Dataset: Copra_grading_data (GitHub, thanujaD00/Research_Procjct). Classes: copra grade A, copra grade B, copra grade C.

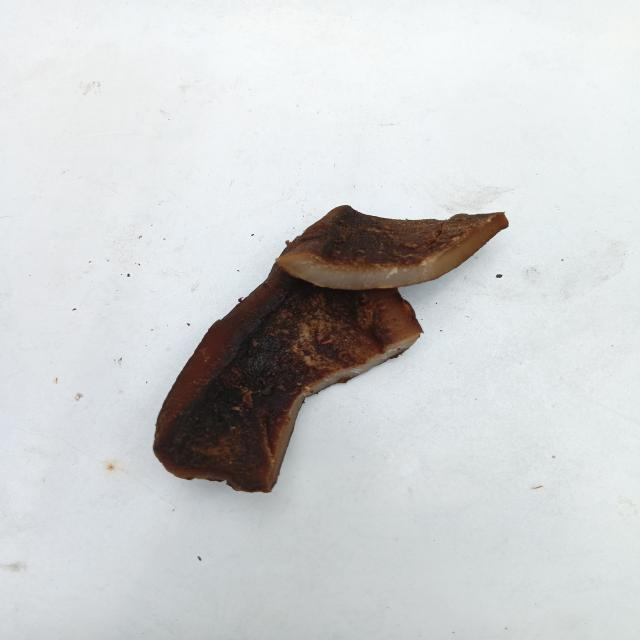
Label: copra grade A

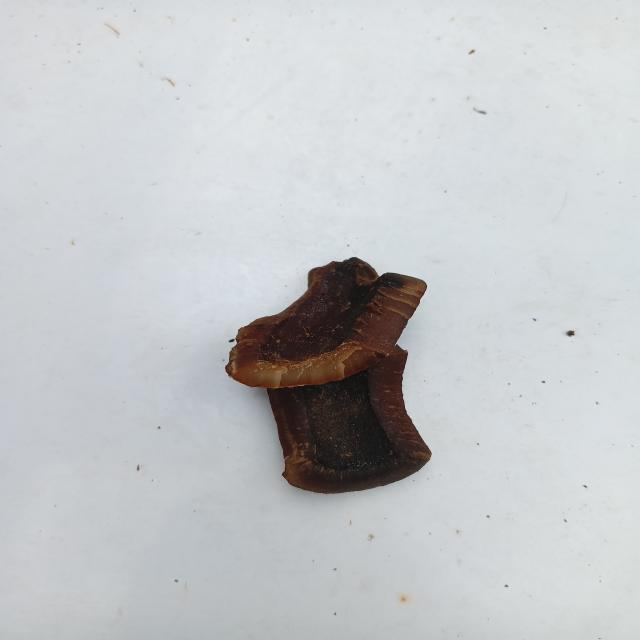
Label: copra grade A

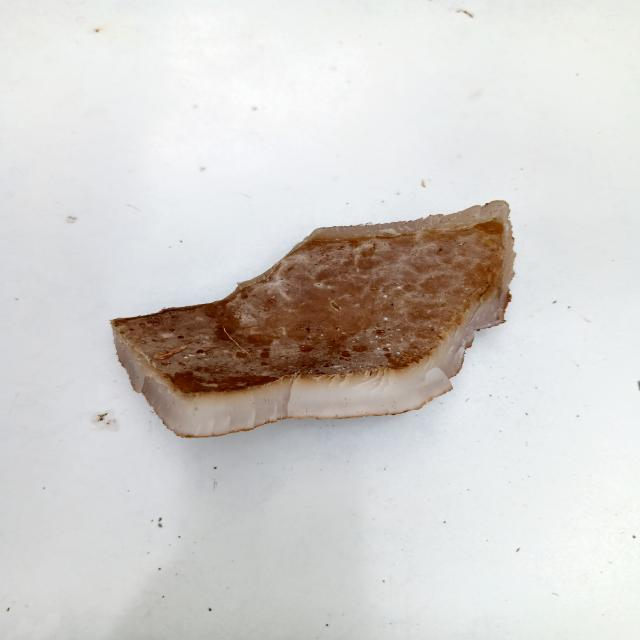
Label: copra grade C

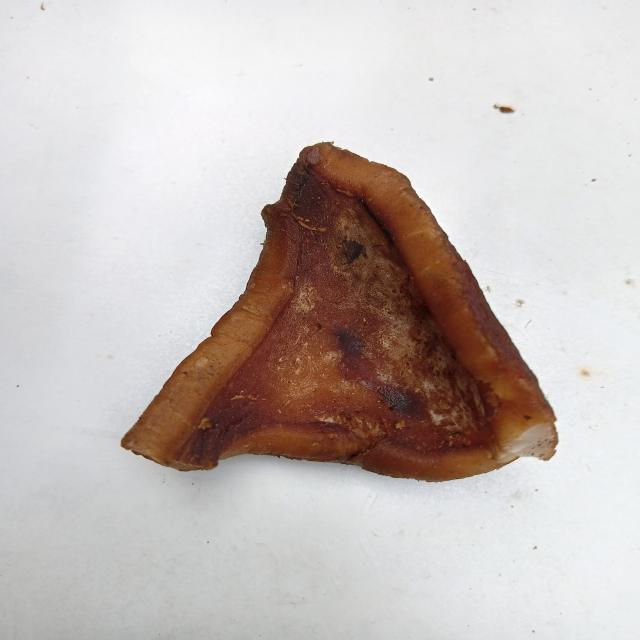
Label: copra grade B

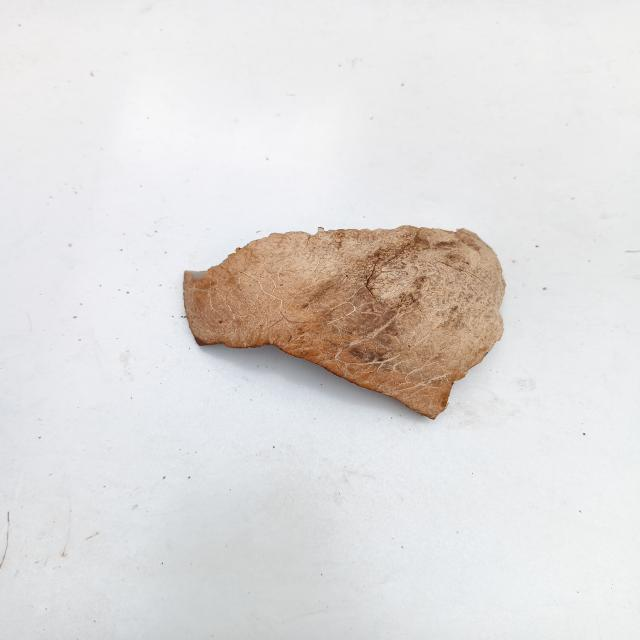
Label: copra grade C

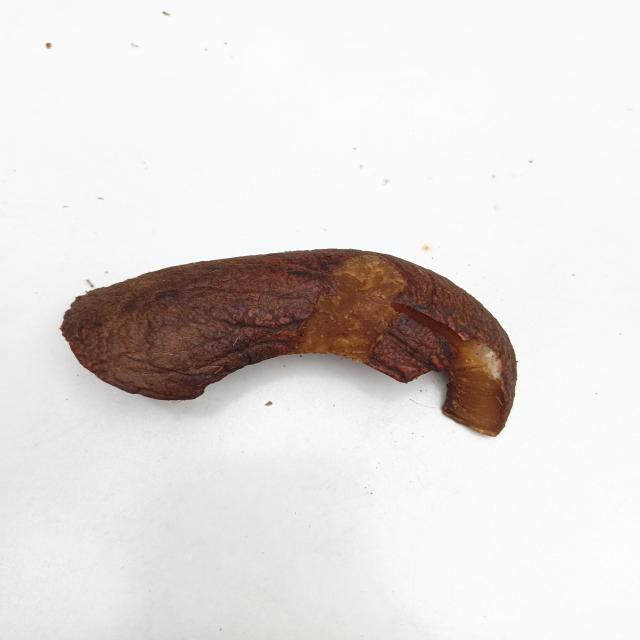
Label: copra grade B
